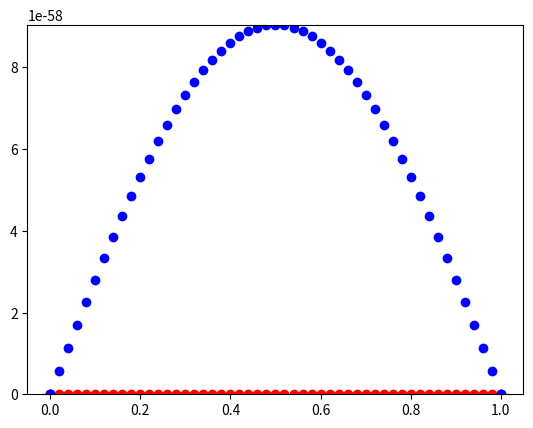
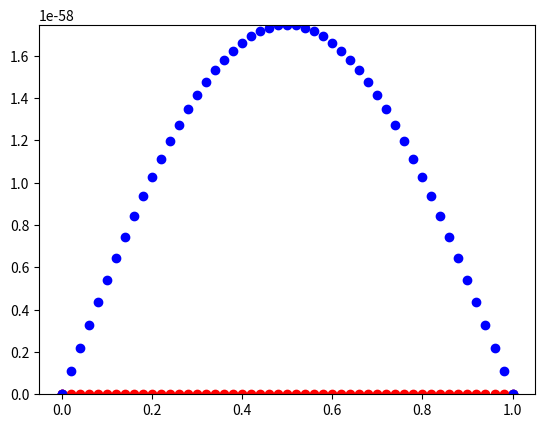
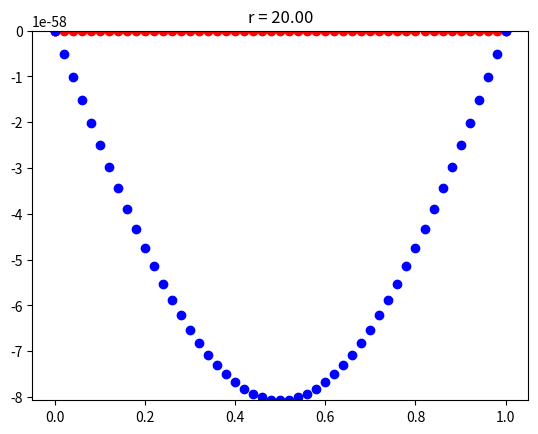
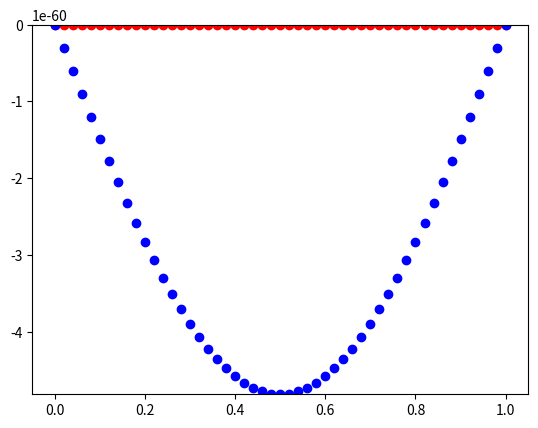
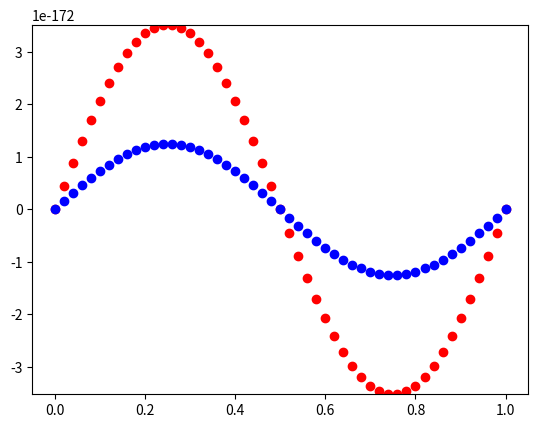
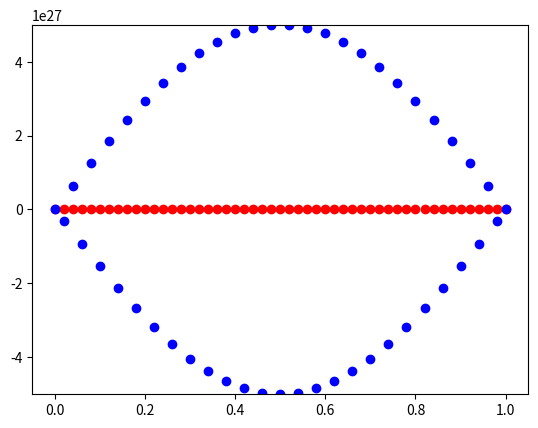

Reproduce these figures in Python, in order.
import numpy as np
%matplotlib widget
import matplotlib.pyplot as plt

# Functions in Example 4.1

def f(x):
    return np.sin(2*np.pi*x)

def u_exact(x,t):
    return np.exp(-4*np.pi**2*t)*np.sin(2*np.pi*x)

# Coarse discretization

n = 5
x = np.linspace(0,1,n+2)
dx = x[1]-x[0]

dt = 1./80

r = dt/dx**2

# A numerical approximation

v = f(x)
v[0]=0
v[-1]=0

for i in range(1,8):
    v[1:-1] = r*v[0:-2] + (1-2*r)*v[1:-1] + r*v[2:]

%matplotlib widget
plt.figure(0)
plt.scatter(x, u_exact(x,dt*i), color='r')
plt.scatter(x, v, color='b')

# Finer discretization in space and time

n = 19
x = np.linspace(0,1,n+2)
dx = x[1]-x[0]

dt = 1./800

r = dt/dx**2

# A numerical approximation
v = f(x)
v[0]=0
v[-1]=0

for i in range(1,8):
    v[1:-1] = r*v[0:-2] + (1-2*r)*v[1:-1] + r*v[2:]

%matplotlib widget
plt.figure(1)
plt.scatter(x, u_exact(x,dt*i), color='r')
plt.scatter(x, v, color='b')

# Try setting n = 19, 39, 59, etc and keeping dt fixed
# Also try running more time steps
# This helps setup the next part of this notebook

n = 39  # <----- Play with this
x = np.linspace(0,1,n+2)
dx = x[1]-x[0]

dt = 1./80  # <----- For a fixed n, vary this

r = dt/dx**2

v = f(x)
v[0]=0
v[-1]=0

for i in range(1,8):  # <------ Try running more than 8 timesteps here
    v[1:-1] = r*v[0:-2] + (1-2*r)*v[1:-1] + r*v[2:]

%matplotlib widget
plt.figure(2)
plt.scatter(x, u_exact(x,dt*i), color='r')
plt.scatter(x, v, color='b')
plt.title('r = {:.2f}'.format(r))  # <----- Pay attention to the r value and its relationship to accuracy

n = 49
x = np.linspace(0,1,n+2)
dx = x[1]-x[0]

ratios = np.array([0.49, 0.5, 0.501])

%matplotlib widget
fig_count = 3
for r in ratios:
    v = f(x)
    v[0]=0
    v[-1]=0
    dt = r*dx**2
    t = 0
    while t<10: 
        v[1:-1] = r*v[0:-2] + (1-2*r)*v[1:-1] + r*v[2:]
        t += dt
        
    plt.figure(fig_count)
    plt.scatter(x, u_exact(x,t), color='r')
    plt.scatter(x, v, color='b')
    plt.ylim(np.min([u_exact(x,t).min(),v.min()]),
             np.max([u_exact(x,t).max(),v.max()]))
    
    fig_count += 1


n = 49
x = np.linspace(0,1,n+2)
dx = x[1]-x[0]

# In practice, we should functionalize the next five lines of code
A = np.zeros((n,n))
np.fill_diagonal(A,2)
A += np.diag(-np.ones(n-1),k=1)
A += np.diag(-np.ones(n-1),k=-1)    
A *= 1/dx**2

ratios = np.array([0.49, 0.5, 0.51])

fig_count = 0
for r in ratios:
    v = f(x)
    v[0]=0
    v[-1]=0
    dt = r*dx**2
    
    B = np.eye(n)+dt*A
    B_inv = np.linalg.inv(B)
    
    t = 0
    while t<10: 
        v[1:-1] = np.dot(B_inv,v[1:-1])
        t += dt
        
    plt.figure(fig_count)
    plt.scatter(x,u_exact(x,t),color='r')
    plt.scatter(x,v,color='b')
    plt.ylim(np.min([u_exact(x,t).min(),v.min()]),
             np.max([u_exact(x,t).max(),v.max()]))
    
    fig_count += 1

